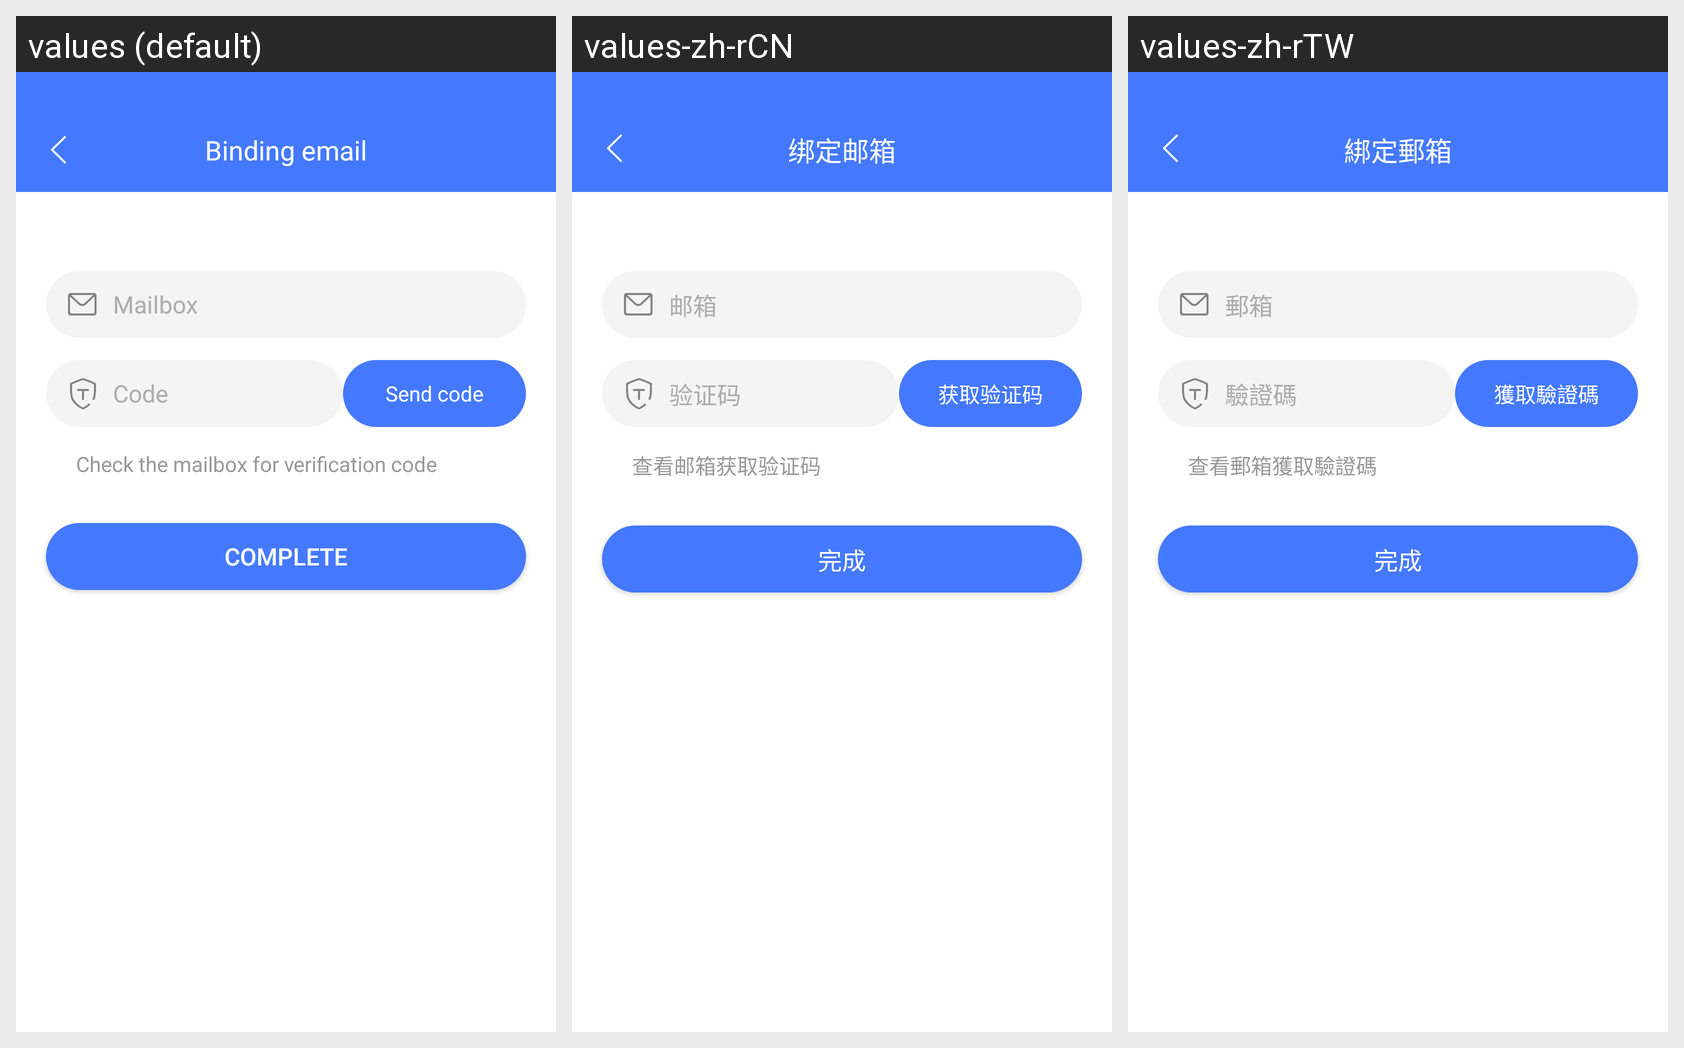

Here is an Android app screen in its default locale and in the app's own translations. Write out the translated-string differences for the strings that appear on this screen.
Android screen res/layout/fragment_bind_mailbox.xml rendered under 3 locales, left to right: values (default), values-zh-rCN, values-zh-rTW. Device: Nexus 5 (rendered at 1080×1920; each locale shown at half size, 540×960, under a caption strip naming it); theme AppTheme.
Strings drawn on this screen, with the default value and each locale's value (text and hints the layout hard-codes, and strings that could not be matched under every locale, appear in the picture but are not listed):

title_bind_mailbox
  values: Binding email
  values-zh-rCN: 绑定邮箱
  values-zh-rTW: 綁定郵箱

title_mailbox
  values: Mailbox
  values-zh-rCN: 邮箱
  values-zh-rTW: 郵箱

text_login_vercode_hint
  values: Code
  values-zh-rCN: 验证码
  values-zh-rTW: 驗證碼

action_send_vercode
  values: Send code
  values-zh-rCN: 获取验证码
  values-zh-rTW: 獲取驗證碼

hint_mailbox_vercode
  values: Check the mailbox for verification code
  values-zh-rCN: 查看邮箱获取验证码
  values-zh-rTW: 查看郵箱獲取驗證碼

action_complete
  values: Complete
  values-zh-rCN: 完成
  values-zh-rTW: 完成
